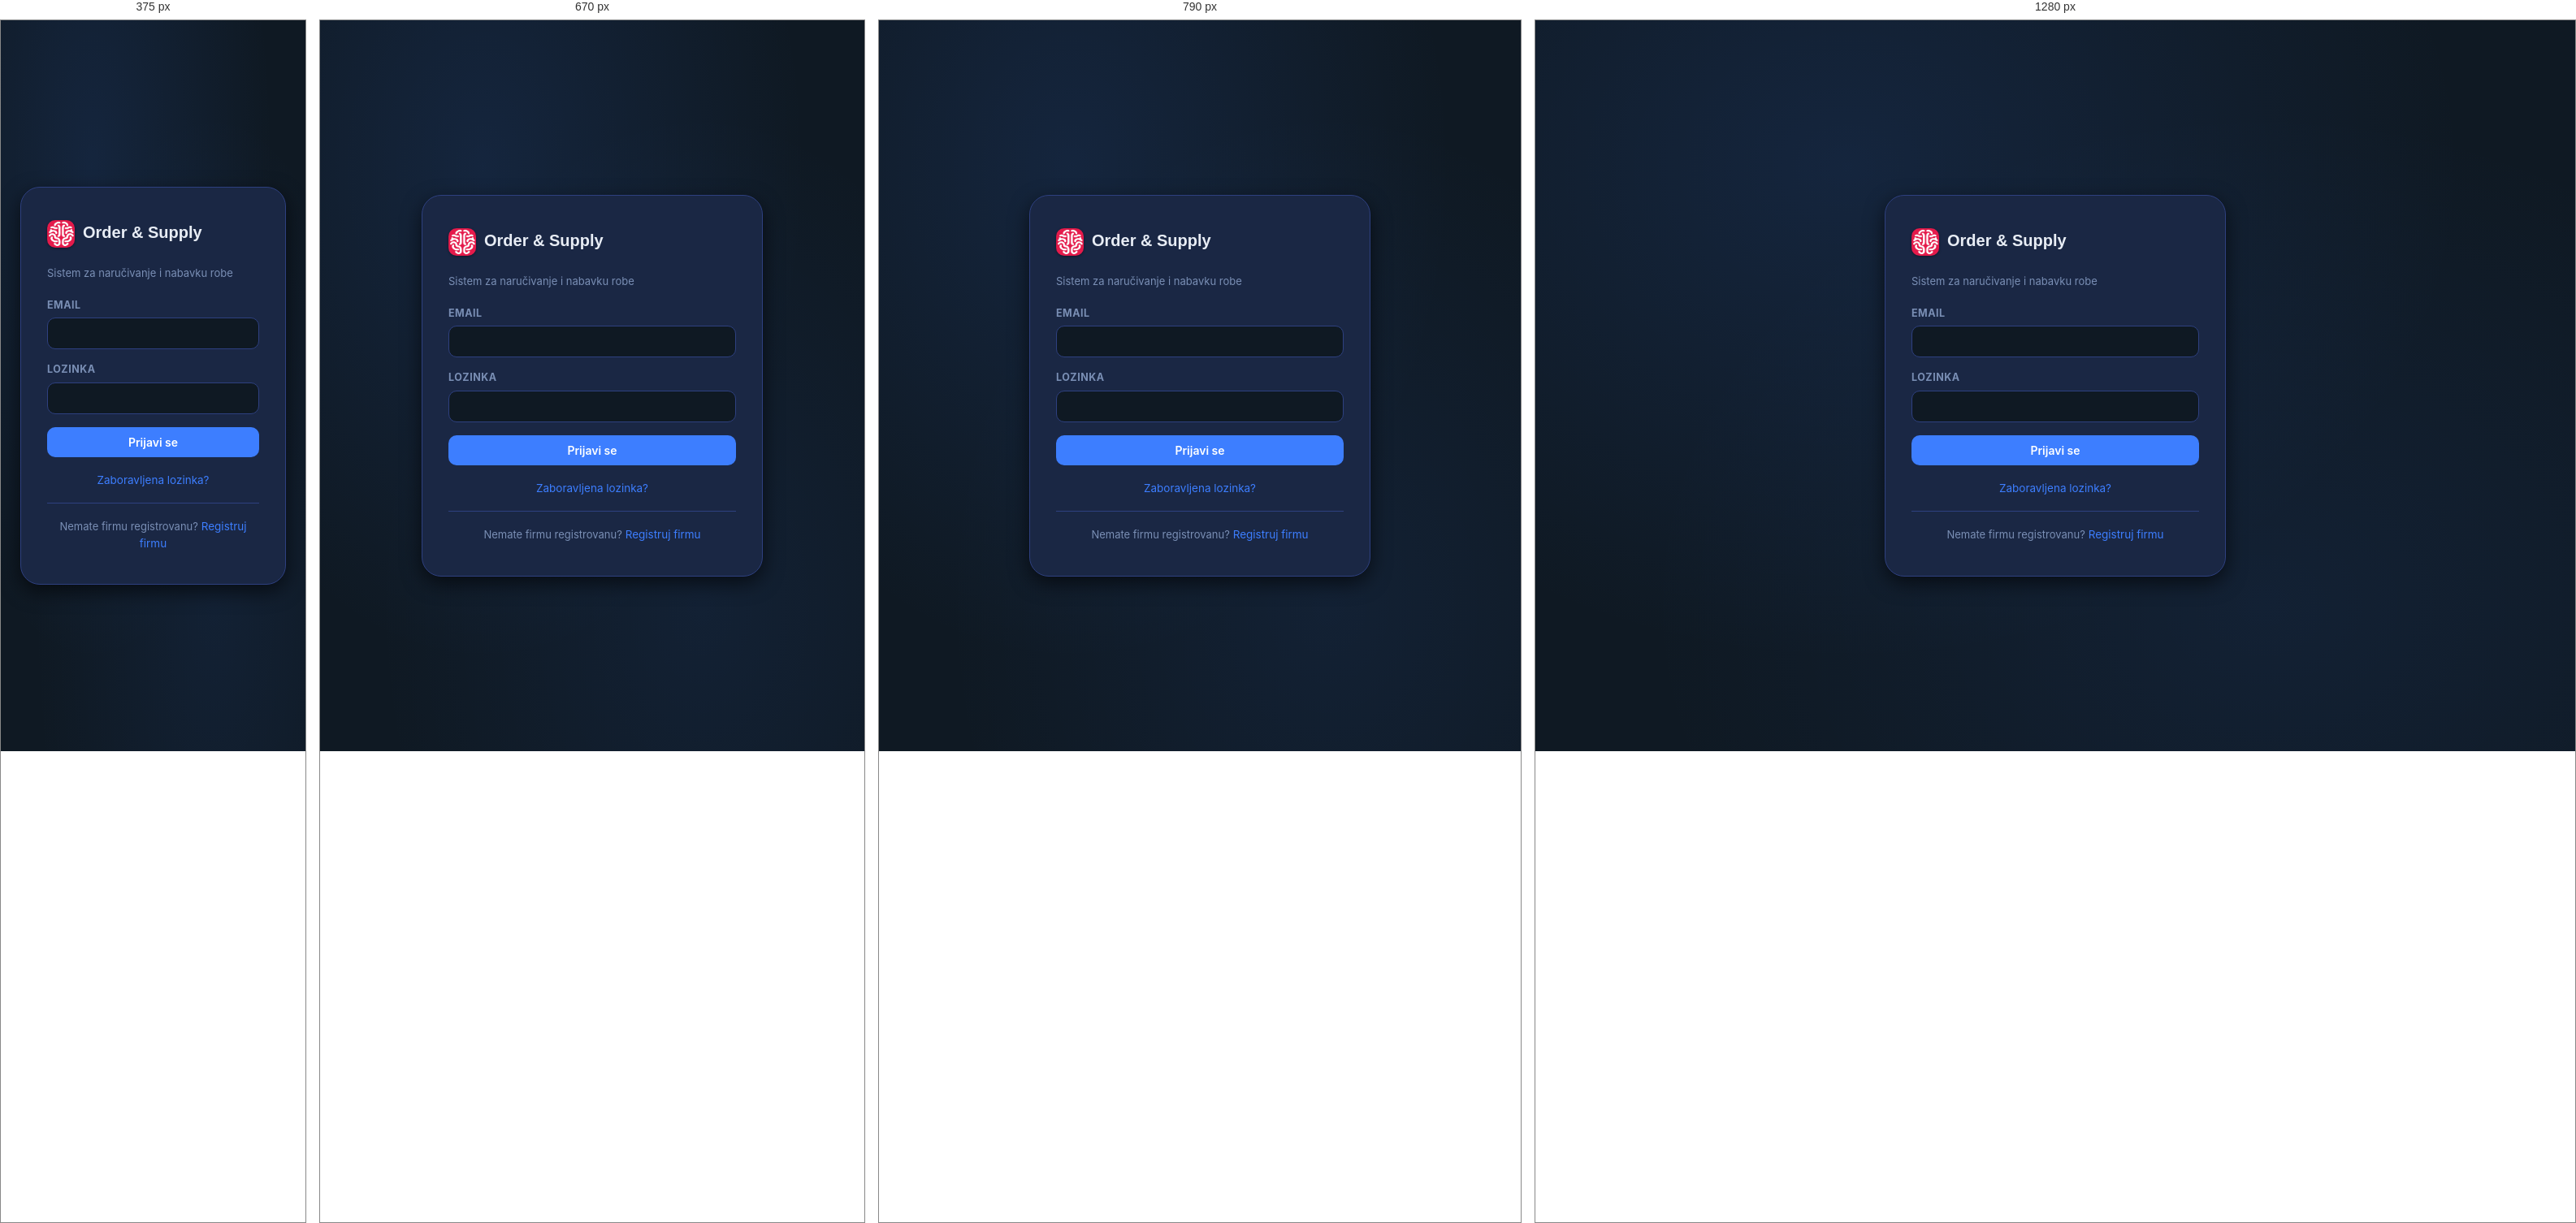
Rendered at 375 px, 670 px, 790 px and 1280 px, left to right.

<!-- file: index.html -->
<!doctype html>
<html lang="sr">
<head>
<meta charset="UTF-8" />
<meta name="viewport" content="width=device-width, initial-scale=1" />
<title data-i18n="page_title_login">Prijava — Sistem za naručivanje i nabavku — Order &amp; Supply</title>
<link rel="icon" type="image/png" sizes="192x192" href="./assets/icon-192.png" />
<link rel="icon" type="image/png" sizes="512x512" href="./assets/icon-512.png" />
<link rel="apple-touch-icon" href="./assets/icon-192.png" />
<link rel="manifest" href="./manifest.json" />
<link rel="stylesheet" href="./css/style.css" />
</head>
<body>
<div class="auth-shell">
  <div class="auth-card">
    <div class="auth-logo">
      <img class="brand-mark" src="./assets/icon-192.png" alt="Order & Supply" />
      <h2>Order &amp; Supply</h2>
    </div>
    <p class="muted" style="margin-bottom:20px;" data-i18n="login_subtitle">Sistem za naručivanje i nabavku robe</p>

    <form id="login-form">
      <div class="field">
        <label data-i18n="email">Email</label>
        <input type="email" id="email" required autocomplete="username" />
      </div>
      <div class="field">
        <label data-i18n="password">Lozinka</label>
        <input type="password" id="password" required autocomplete="current-password" />
      </div>
      <button type="submit" class="btn btn-primary" style="width:100%;" data-i18n="login_btn">Prijavi se</button>
    </form>

    <div class="auth-foot">
      <a href="#" id="forgot-link" data-i18n="forgot_password">Zaboravljena lozinka?</a>
      <div class="divider"></div>
      <span class="muted" data-i18n="no_company_registered">Nemate firmu registrovanu?</span>
      <a href="./register-company.html" data-i18n="register_company">Registruj firmu</a>
    </div>
  </div>
</div>

<script type="module">
  import { login, resetPassword, getUserProfile, redirectForRole } from "./js/auth.js";
  import { toast, escapeHtml } from "./js/utils.js";
  import { loadLang, t } from "./js/i18n.js";
  import { onAuthStateChanged, auth } from "./js/firebase-init.js";

  loadLang();

  onAuthStateChanged(auth, async (user) => {
    if (user) {
      const profile = await getUserProfile(user.uid);
      if (profile) window.location.href = redirectForRole(profile.role);
    }
  });

  document.getElementById("login-form").addEventListener("submit", async (e) => {
    e.preventDefault();
    const email = document.getElementById("email").value.trim();
    const password = document.getElementById("password").value;
    try {
      const cred = await login(email, password);
      const profile = await getUserProfile(cred.user.uid);
      if (!profile) { toast(t("toast_account_not_linked"), "error"); return; }
      if (profile.active === false) { toast(t("toast_account_deactivated"), "error"); return; }
      window.location.href = redirectForRole(profile.role);
    } catch (err) {
      toast(t("toast_login_failed"), "error");
    }
  });

  document.getElementById("forgot-link").addEventListener("click", async (e) => {
    e.preventDefault();
    const email = document.getElementById("email").value.trim();
    if (!email) { toast(t("toast_enter_email_first"), "error"); return; }
    try {
      await resetPassword(email);
      toast(t("toast_reset_link_sent"), "success");
    } catch {
      toast(t("toast_email_send_error"), "error");
    }
  });
</script>
</body>
</html>


/* @media block from style.css */
@media (max-width: 640px) {
  .header-actions { width: 100%; }
  .header-actions .sort-inline { flex: 1 1 100%; }
  .header-actions .btn { flex: 1 1 auto; }
}

/* @media block from style.css */
@media (max-width: 880px) { .form-row.manual-entry-row { grid-template-columns: 1fr; } }

/* @media block from style.css */
@media (max-width: 880px) { .stat-grid { grid-template-columns: 1fr 1fr; } }

/* @media block from style.css */
@media (max-width: 700px) {
  .table-wrap {
    position: relative;
    background:
      linear-gradient(to right, var(--color-surface) 0%, rgba(26,39,68,0) 100%) 0 0 / 18px 100% local,
      linear-gradient(to left,  var(--color-surface) 0%, rgba(26,39,68,0) 100%) 100% 0 / 18px 100% local,
      linear-gradient(to right, rgba(0,0,0,.35), rgba(0,0,0,0)) 0 0 / 8px 100% scroll,
      linear-gradient(to left,  rgba(0,0,0,.35), rgba(0,0,0,0)) 100% 0 / 8px 100% scroll;
    background-repeat: no-repeat;
    background-color: var(--color-surface);
  }

  table.data-table,
  table.data-table.table-fixed {
    table-layout: auto;
    min-width: 100%;
    width: max-content;
  }
  /* Širine iz <colgroup style="width:%"> se ignorišu na mobilnom — kolone se
     šire prema sadržaju umesto da se sabijaju ispod čitljive širine. */
  table.data-table.table-fixed col { width: auto !important; }

  .data-table th, .data-table td,
  table.data-table.table-fixed th, table.data-table.table-fixed td {
    white-space: nowrap; word-break: normal; overflow-wrap: normal;
    font-size: 12.5px; padding: 10px 12px;
  }
  /* Kolone gde je prelamanje teksta zaista poželjno (npr. napomene) mogu da
     zadrže staro ponašanje dodavanjem klase "wrap-col" na <th>/<td>. */
  .data-table .wrap-col { white-space: normal; word-break: break-word; overflow-wrap: break-word; max-width: 220px; }
}

/* @media block from style.css */
@media (max-width: 700px) {
  .table-wrap.has-h-scroll + .table-scroll-hint,
  .table-scroll-hint.show { display: inline-flex; }
}

/* @media block from style.css */
@media (max-width: 880px) { .item-row { grid-template-columns: 1fr; } }

/* @media block from style.css */
@media (max-width: 880px) {
  .app-shell { grid-template-columns: 1fr; grid-template-areas: "topbar" "main"; }
  .sidebar { position: fixed; inset: 0 auto 0 0; width: 232px; transform: translateX(-100%); transition: transform .2s ease; z-index: 50; }
  .sidebar.open { transform: translateX(0); }
  #menu-toggle {
    display: inline-flex; align-items: center; justify-content: center;
    width: 42px; height: 42px; font-size: 26px; line-height: 1; font-weight: 700;
    color: var(--color-primary); background: var(--color-primary-glow);
    border: 1px solid var(--color-primary); flex-shrink: 0;
  }
  #menu-toggle:hover, #menu-toggle:active { background: var(--color-primary); color: #fff; }
  /* Zatamnjena pozadina iza otvorenog menija — dodir na nju zatvara meni */
  .sidebar-backdrop {
    display: block; position: fixed; inset: 0; z-index: 45;
    background: rgba(0,0,0,0.55); opacity: 0; pointer-events: none; transition: opacity .2s ease;
  }
  .sidebar-backdrop.show { opacity: 1; pointer-events: auto; }
  main.content { padding: 18px; }
  .form-row { grid-template-columns: 1fr; }

  .topbar { padding: 0 12px; gap: 8px; }
  .user-chip { padding: 4px; gap: 0; }
  .user-name { display: none; }
  .lang-option { padding: 4px 8px; font-size: 10px; }
  .logout-icon { display: inline; }
  .logout-label { display: none; }
  #logout-btn { padding: 8px 10px; }
}

/* @media block from style.css */
@media (max-width: 700px) {
  .row-actions .btn { min-height: 38px; padding: 8px 14px; }
  .dash-date { flex: 1 1 calc(50% - 5px); }
  .dash-date input { width: 100%; }
}